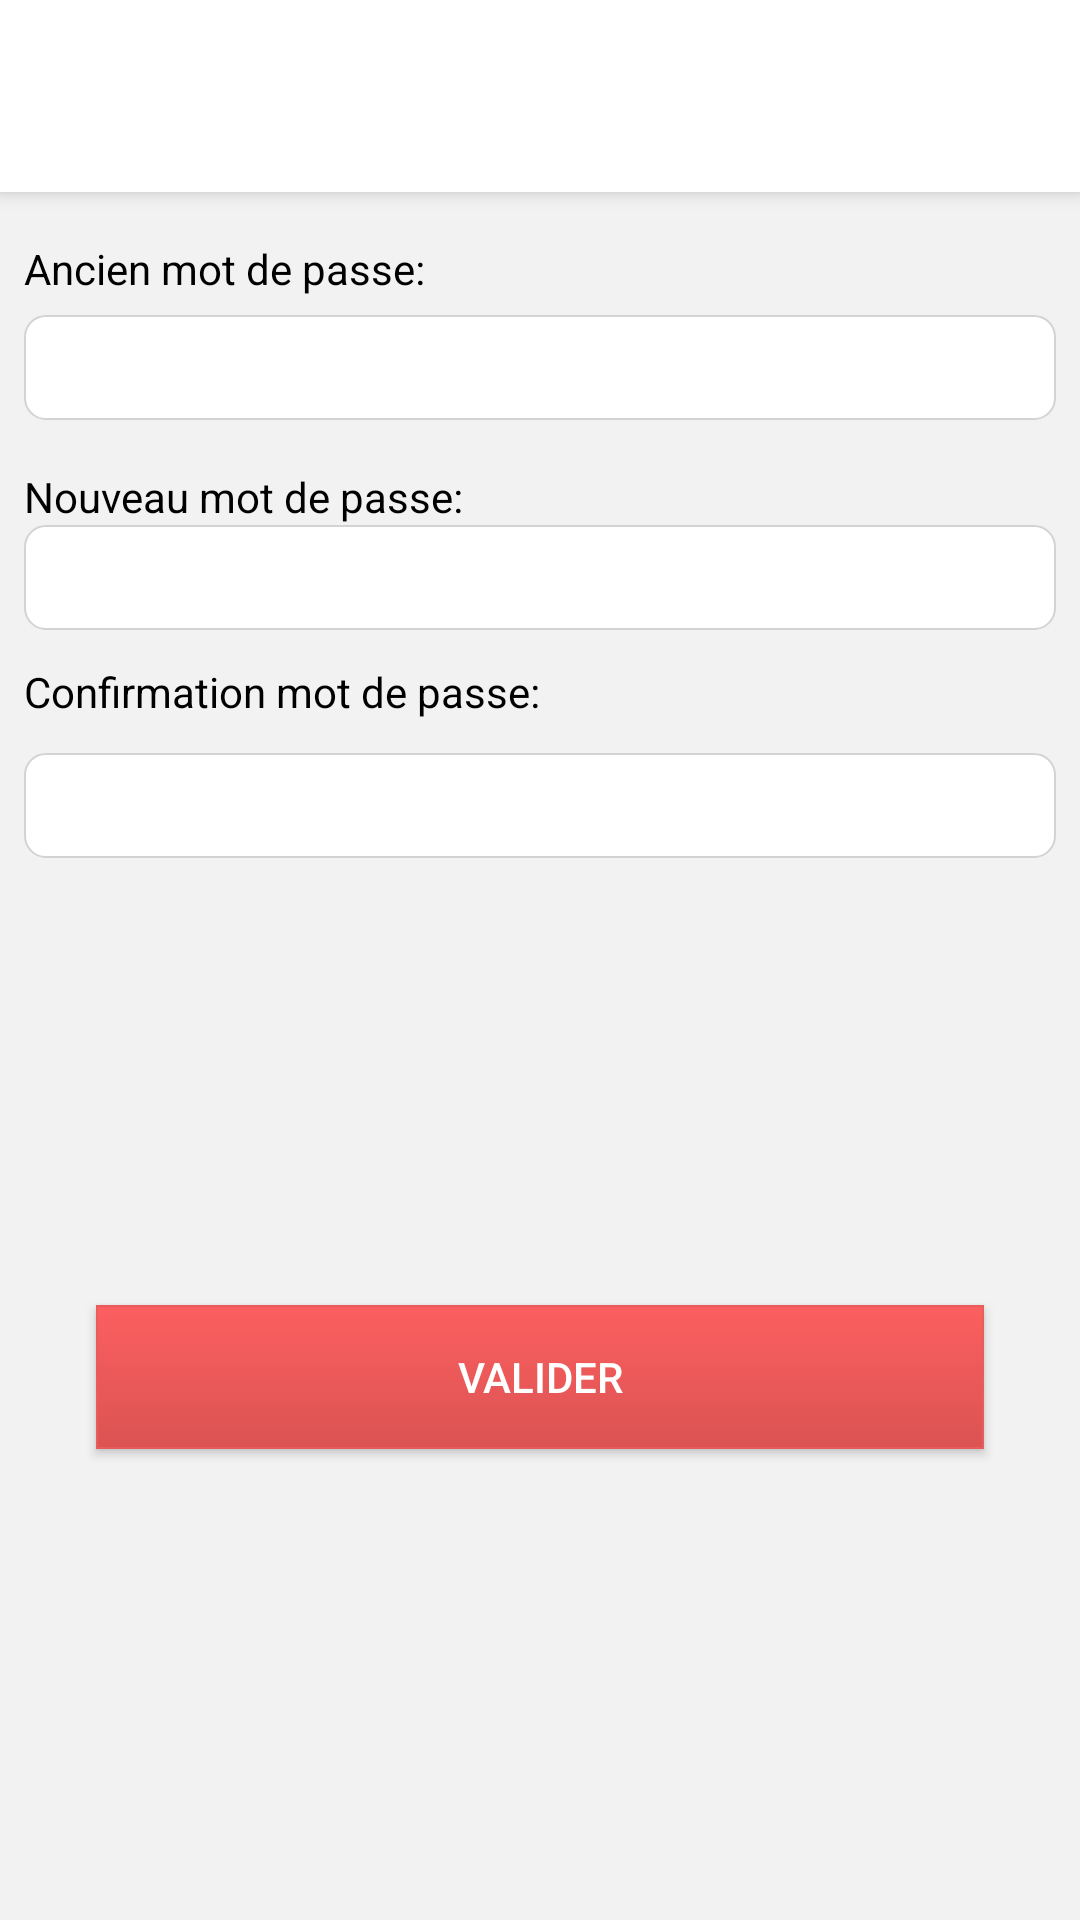

Reconstruct the res/layout file that produces this screen, plus the resources it refers to.
<!-- AndroidManifest.xml: application theme Theme.Cnep -->
<!-- res/layout/changement_mot_de_passe.xml -->
<?xml version="1.0" encoding="utf-8"?>
<androidx.constraintlayout.widget.ConstraintLayout xmlns:android="http://schemas.android.com/apk/res/android"
    xmlns:app="http://schemas.android.com/apk/res-auto"
    xmlns:tools="http://schemas.android.com/tools"
    android:layout_width="match_parent"
    android:layout_height="match_parent"
    android:background="#f2f2f2">


    <EditText
        android:id="@+id/confirmation"
        android:layout_width="0dp"
        android:layout_height="35dp"
        android:layout_marginEnd="8dp"
        android:layout_marginLeft="8dp"
        android:layout_marginRight="8dp"
        android:layout_marginStart="8dp"
        android:layout_marginTop="8dp"
        android:background="@drawable/input"
        android:ems="10"
        android:inputType="textPassword"
        app:layout_constraintHorizontal_bias="0.0"
        app:layout_constraintLeft_toLeftOf="parent"
        app:layout_constraintRight_toRightOf="parent"
        app:layout_constraintTop_toBottomOf="@+id/tconfirmation" />

    <androidx.appcompat.widget.Toolbar
        android:id="@+id/toolbar_changementMotDePasse"
        android:layout_width="0dp"
        android:layout_height="64dp"
        android:background="?attr/colorBackgroundFloating"
        android:elevation="4dp"
        android:gravity="center_horizontal"
        android:theme="@style/ThemeOverlay.AppCompat.ActionBar"
        app:layout_constraintLeft_toLeftOf="parent"
        app:layout_constraintRight_toRightOf="parent"
        app:layout_constraintTop_toTopOf="parent"
        app:popupTheme="@style/ThemeOverlay.AppCompat.Light"
        tools:ignore="ExtraText" />

    <EditText
        android:id="@+id/motDePasseChangementMotDePasse"
        android:layout_width="0dp"
        android:layout_height="35dp"
        android:layout_marginEnd="8dp"
        android:layout_marginLeft="8dp"
        android:layout_marginRight="8dp"
        android:layout_marginStart="8dp"
        android:layout_marginTop="6dp"
        android:background="@drawable/input"
        android:ems="10"
        android:inputType="textPassword"
        app:layout_constraintHorizontal_bias="0.0"
        app:layout_constraintLeft_toLeftOf="parent"
        app:layout_constraintRight_toRightOf="parent"
        app:layout_constraintTop_toBottomOf="@+id/tMotDePasseChangementMotDePasse" />

    <EditText
        android:id="@+id/information_changementMotDePasse"
        android:layout_width="0dp"
        android:layout_height="35dp"
        android:layout_marginEnd="8dp"
        android:layout_marginLeft="8dp"
        android:layout_marginRight="8dp"
        android:layout_marginStart="8dp"
        android:layout_marginTop="0dp"
        android:background="@drawable/input"
        android:ems="10"
        android:inputType="textPassword"
        app:layout_constraintHorizontal_bias="0.0"
        app:layout_constraintLeft_toLeftOf="parent"
        app:layout_constraintRight_toRightOf="parent"
        app:layout_constraintTop_toBottomOf="@+id/informationAChanger_changementMotDePasse" />

    <TextView
        android:id="@+id/informationAChanger_changementMotDePasse"
        android:layout_width="wrap_content"
        android:layout_height="wrap_content"
        android:layout_marginLeft="8dp"
        android:layout_marginStart="8dp"
        android:layout_marginTop="16dp"
        android:text="Nouveau mot de passe:"
        android:textColor="@android:color/black"
        app:layout_constraintLeft_toLeftOf="parent"
        app:layout_constraintTop_toBottomOf="@+id/motDePasseChangementMotDePasse" />

    <TextView
        android:id="@+id/tMotDePasseChangementMotDePasse"
        android:layout_width="wrap_content"
        android:layout_height="wrap_content"
        android:layout_marginStart="8dp"
        android:layout_marginTop="16dp"
        android:text="Ancien mot de passe:"
        android:textColor="@android:color/black"
        app:layout_constraintTop_toBottomOf="@+id/toolbar_changementMotDePasse"
        android:layout_marginLeft="8dp"
        app:layout_constraintLeft_toLeftOf="parent" />

    <Button
        android:id="@+id/bValiderChangementMotDePasse"
        android:layout_width="0dp"
        android:layout_height="wrap_content"
        android:layout_marginBottom="16dp"
        android:layout_marginEnd="32dp"
        android:layout_marginLeft="32dp"
        android:layout_marginRight="32dp"
        android:layout_marginStart="32dp"
        android:background="@drawable/button_selector"
        android:text="Valider"
        android:textColor="@android:color/background_light"
        app:layout_constraintBottom_toBottomOf="parent"
        app:layout_constraintHorizontal_bias="0.0"
        app:layout_constraintLeft_toLeftOf="parent"
        app:layout_constraintRight_toRightOf="parent"
        android:layout_marginTop="8dp"
        app:layout_constraintTop_toBottomOf="@+id/confirmation" />

    <ProgressBar
        android:id="@+id/progressBar_ChangementMotDePasse"
        style="?android:attr/progressBarStyle"
        android:layout_width="wrap_content"
        android:layout_height="wrap_content"
        app:layout_constraintBottom_toBottomOf="parent"
        app:layout_constraintHorizontal_bias="0.501"
        app:layout_constraintLeft_toLeftOf="parent"
        app:layout_constraintRight_toRightOf="parent"
        app:layout_constraintTop_toTopOf="parent"
        tools:visibility="gone" />

    <TextView
        android:id="@+id/tconfirmation"
        android:layout_width="wrap_content"
        android:layout_height="22dp"
        android:layout_marginLeft="8dp"
        android:layout_marginStart="8dp"
        android:layout_marginTop="11dp"
        android:text="Confirmation mot de passe:"
        android:textColor="@android:color/black"
        app:layout_constraintLeft_toLeftOf="parent"
        app:layout_constraintTop_toBottomOf="@+id/information_changementMotDePasse" />

</androidx.constraintlayout.widget.ConstraintLayout>
<!-- resources referenced by this layout -->
<resources>
  <!-- drawable button_selector (drawable) -->
  <?xml version="1.0" encoding="utf-8"?>
  <selector xmlns:android="http://schemas.android.com/apk/res/android">
  
      <item android:state_pressed="true" android:drawable="@drawable/btn_clicked" />
      <item android:drawable="@drawable/shape" />
  </selector>
  <!-- drawable input (drawable) -->
  <?xml version="1.0" encoding="utf-8"?>
  <shape
      xmlns:android="http://schemas.android.com/apk/res/android"
      android:shape="rectangle">
      <stroke
          android:width="0.5dp"
          android:color="#d3d3d3" />
      <gradient
          android:endColor="#ffffff"
          android:startColor="#ffffff"
          android:angle="90" />
      <corners
          android:bottomRightRadius="7dp"
          android:bottomLeftRadius="7dp"
          android:topLeftRadius="7dp"
          android:topRightRadius="7dp" />
      <padding android:bottom="1dp"/>
  </shape>
  <style name="Theme.Cnep" parent="Theme.MaterialComponents.DayNight.DarkActionBar">
          
          <item name="colorPrimary">@color/purple_500</item>
          <item name="colorPrimaryVariant">@color/purple_700</item>
          <item name="colorOnPrimary">@color/white</item>
          
          <item name="colorSecondary">@color/teal_200</item>
          <item name="colorSecondaryVariant">@color/teal_700</item>
          <item name="colorOnSecondary">@color/black</item>
          
          <item name="android:statusBarColor">?attr/colorPrimaryVariant</item>
          
          <item name="windowActionBar">false</item>
          <item name="windowNoTitle">true</item>
  
      </style>
  <!-- drawable btn_clicked (drawable) -->
  <?xml version="1.0" encoding="utf-8"?>
  <shape
      xmlns:android="http://schemas.android.com/apk/res/android"
      android:shape="rectangle">
      <stroke
          android:width="0.5dp"
          android:color="#ea5b5b" />
      <gradient
          android:endColor="#e04343"
          android:startColor="#bf3232"
          android:angle="90" />
      <corners
          android:bottomRightRadius="0dp"
          android:bottomLeftRadius="0dp"
          android:topLeftRadius="0dp"
          android:topRightRadius="0dp" />
  
  </shape>
  <!-- drawable shape (drawable) -->
  <?xml version="1.0" encoding="utf-8"?>
  <shape
      xmlns:android="http://schemas.android.com/apk/res/android"
      android:shape="rectangle">
      <stroke
          android:width="0.5dp"
          android:color="#ea5b5b" />
      <gradient
          android:endColor="#fc5f5f"
          android:startColor="#db5353"
          android:angle="90" />
      <corners
          android:bottomRightRadius="0dp"
          android:bottomLeftRadius="0dp"
          android:topLeftRadius="0dp"
          android:topRightRadius="0dp" />
  
  </shape>
  <color name="purple_500">#E61F58</color>
  <color name="purple_700">#3F51B5</color>
  <color name="white">#FFFFFFFF</color>
  <color name="teal_200">#FF03DAC5</color>
  <color name="teal_700">#FF018786</color>
  <color name="black">#FF000000</color>
</resources>
